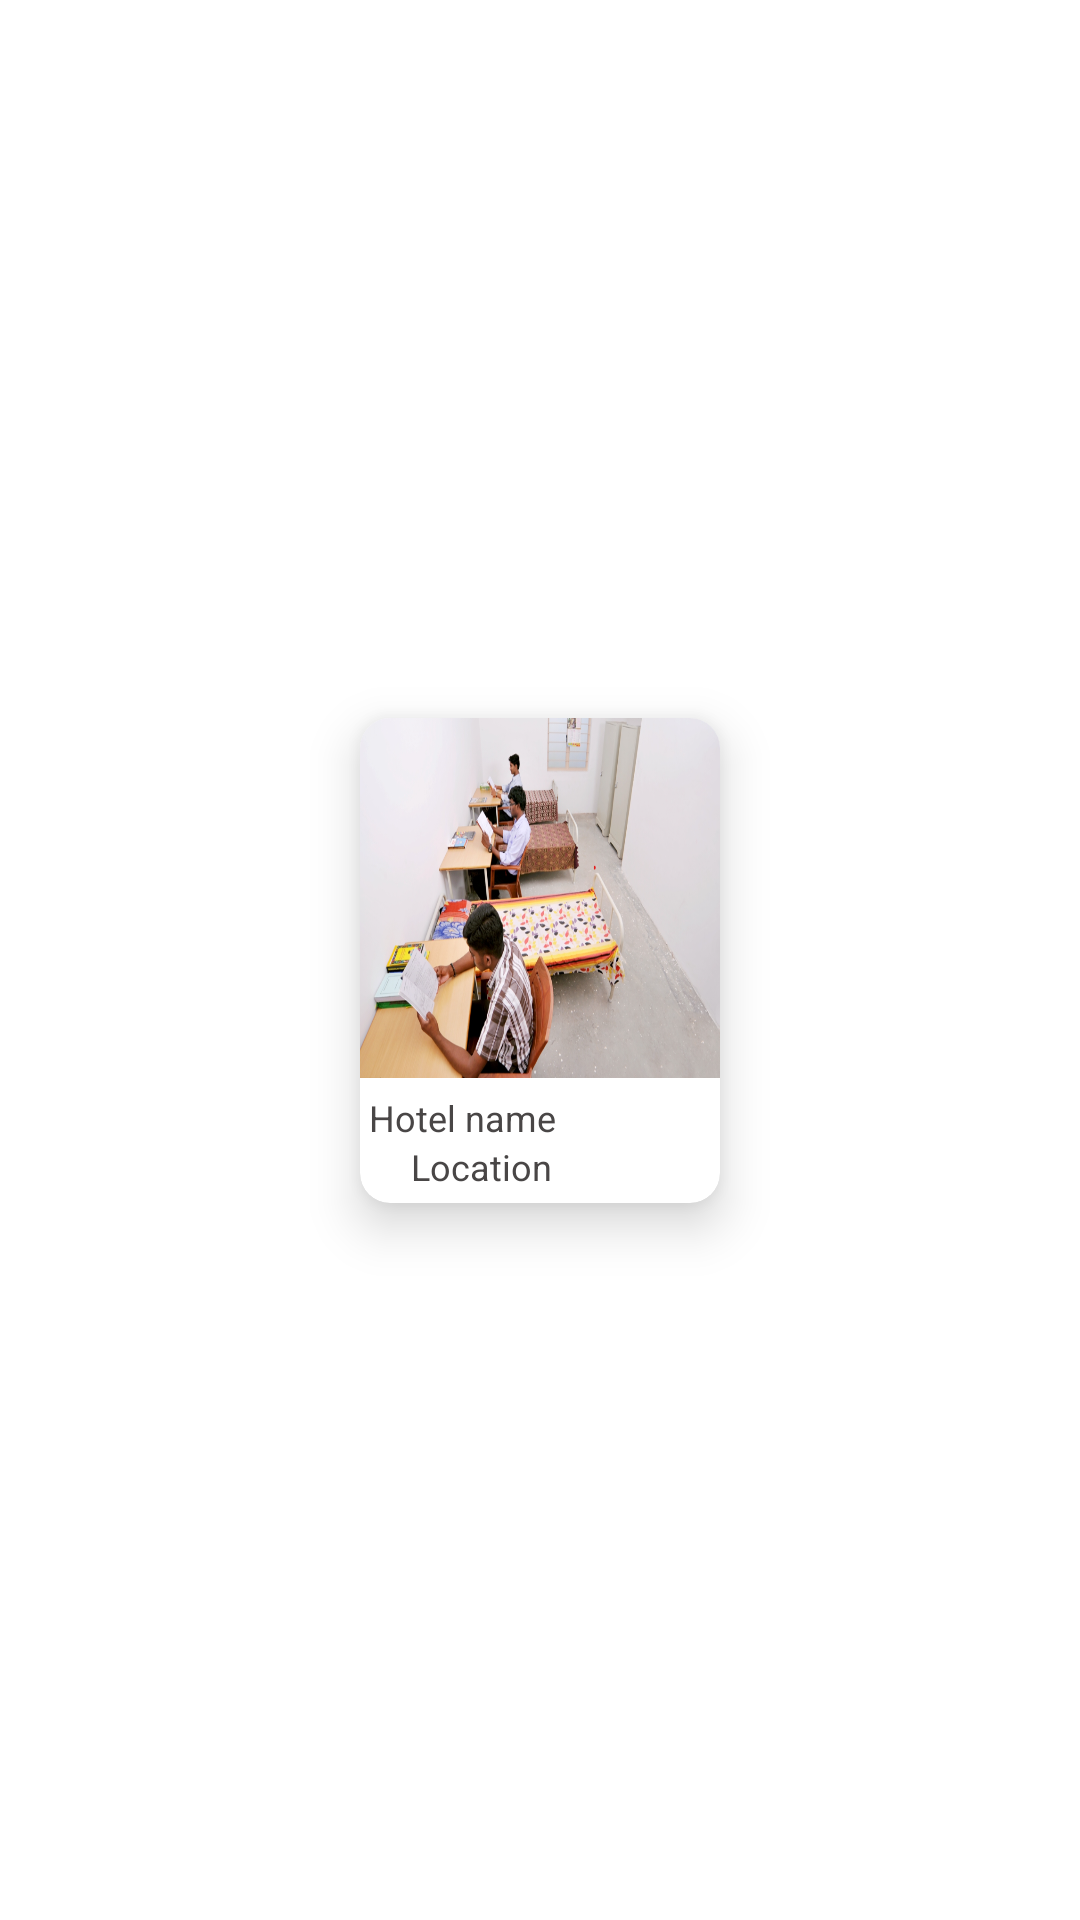

Reconstruct the res/layout file that produces this screen, plus the resources it refers to.
<!-- AndroidManifest.xml: application theme Theme.TouristGuide -->
<!-- res/layout/rv_child_layout.xml -->
<?xml version="1.0" encoding="utf-8"?>
<androidx.constraintlayout.widget.ConstraintLayout xmlns:android="http://schemas.android.com/apk/res/android"
    android:layout_width="wrap_content"
    android:layout_height="wrap_content"
    xmlns:app="http://schemas.android.com/apk/res-auto"
    android:background="@color/white">
    
    <androidx.cardview.widget.CardView
        android:id="@+id/cv_Root"
        android:layout_width="@dimen/dp_120"
        android:layout_height="wrap_content"
        app:cardElevation="@dimen/dp_10"
        app:cardCornerRadius="@dimen/dp_10"
        android:layout_margin="@dimen/dp_10"
        app:cardBackgroundColor="@color/white"
        app:layout_constraintStart_toStartOf="parent"
        app:layout_constraintEnd_toEndOf="parent"
        app:layout_constraintTop_toTopOf="parent"
        app:layout_constraintBottom_toBottomOf="parent">
        
        <androidx.constraintlayout.widget.ConstraintLayout
            android:layout_width="match_parent"
            android:layout_height="match_parent">
            
            <ImageView
                android:id="@+id/img_Hostel"
                android:layout_width="match_parent"
                android:layout_height="@dimen/dp_120"
                android:src="@drawable/img_hostel"
                android:scaleType="fitXY"
                app:layout_constraintStart_toStartOf="parent"
                app:layout_constraintTop_toTopOf="parent"/>

            <TextView
                android:id="@+id/txt_Hostel_Name"
                android:layout_width="wrap_content"
                android:layout_height="wrap_content"
                android:text="@string/hotel_name"
                android:textSize="@dimen/sp_12"
                android:textColor="@color/gray"
                android:maxLines="1"
                android:layout_marginTop="@dimen/dp_5"
                android:layout_marginStart="@dimen/dp_3"
                android:paddingEnd="@dimen/dp_3"
                app:layout_constraintStart_toStartOf="parent"
                app:layout_constraintTop_toBottomOf="@+id/img_Hostel"/>

            <ImageView
                android:id="@+id/ic_Location"
                android:layout_width="@dimen/dp_15"
                android:layout_height="@dimen/dp_15"
                android:src="@drawable/ic_location"
                android:padding="@dimen/dp_2"
                android:layout_marginStart="@dimen/dp_2"
                app:layout_constraintStart_toStartOf="parent"
                app:layout_constraintTop_toBottomOf="@+id/txt_Hostel_Name"
                app:layout_constraintBottom_toBottomOf="parent"/>

            <TextView
                android:id="@+id/txt_Location"
                android:layout_width="wrap_content"
                android:layout_height="wrap_content"
                android:text="@string/location"
                android:textSize="@dimen/sp_12"
                android:maxLines="1"
                android:textColor="@color/gray"
                android:paddingEnd="@dimen/dp_3"
                android:layout_marginBottom="@dimen/dp_4"
                app:layout_constraintStart_toEndOf="@+id/ic_Location"
                app:layout_constraintTop_toTopOf="@+id/ic_Location"
                app:layout_constraintBottom_toBottomOf="@+id/ic_Location" />

        </androidx.constraintlayout.widget.ConstraintLayout>
            
    </androidx.cardview.widget.CardView>

</androidx.constraintlayout.widget.ConstraintLayout>
<!-- resources referenced by this layout -->
<resources>
  <color name="gray">#494646</color>
  <color name="white">#FFFFFFFF</color>
  <dimen name="dp_10">10dp</dimen>
  <dimen name="dp_120">120dp</dimen>
  <dimen name="dp_15">15dp</dimen>
  <dimen name="dp_2">2dp</dimen>
  <dimen name="dp_3">3dp</dimen>
  <dimen name="dp_4">4dp</dimen>
  <dimen name="dp_5">5dp</dimen>
  <dimen name="sp_12">12sp</dimen>
  <!-- drawable img_hostel: png bitmap (drawable-v24, 697515 bytes) -->
  <string name="hotel_name">Hotel name</string>
  <string name="location">Location</string>
  <style name="Theme.TouristGuide" parent="Theme.MaterialComponents.DayNight.DarkActionBar">
  
          <item name="colorPrimary">@color/purple_500</item>
          <item name="colorPrimaryVariant">@color/purple_700</item>
          <item name="colorOnPrimary">@color/white</item>
  
          <item name="colorSecondary">@color/teal_200</item>
          <item name="colorSecondaryVariant">@color/teal_700</item>
          <item name="colorOnSecondary">@color/black</item>
  
          <item name="android:statusBarColor" tools:targetApi="l">?attr/colorPrimaryVariant</item>
  
      </style>
  <color name="purple_500">#FF6200EE</color>
  <color name="purple_700">#FF3700B3</color>
  <color name="teal_200">#03DAC6</color>
  <color name="teal_700">#FF018786</color>
  <color name="black">#FF000000</color>
</resources>
